The GitHub repository rifqicharisma/Belajar_Ai contains a labelled image folder "Potato Leaf Disease" with 3 categories: early blight, healthy, late blight. Examples follow, each with its label.

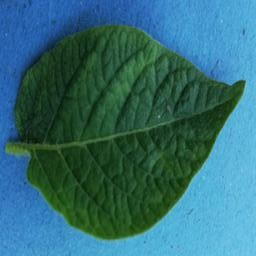
Label: healthy

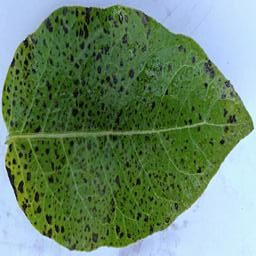
Label: early blight

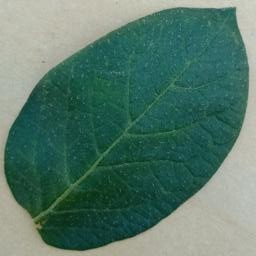
Label: healthy

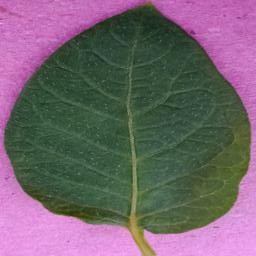
Label: healthy

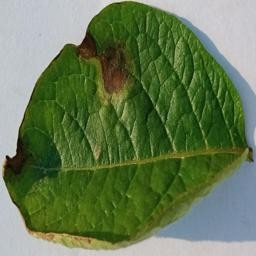
Label: late blight

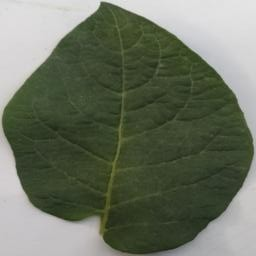
Label: healthy
